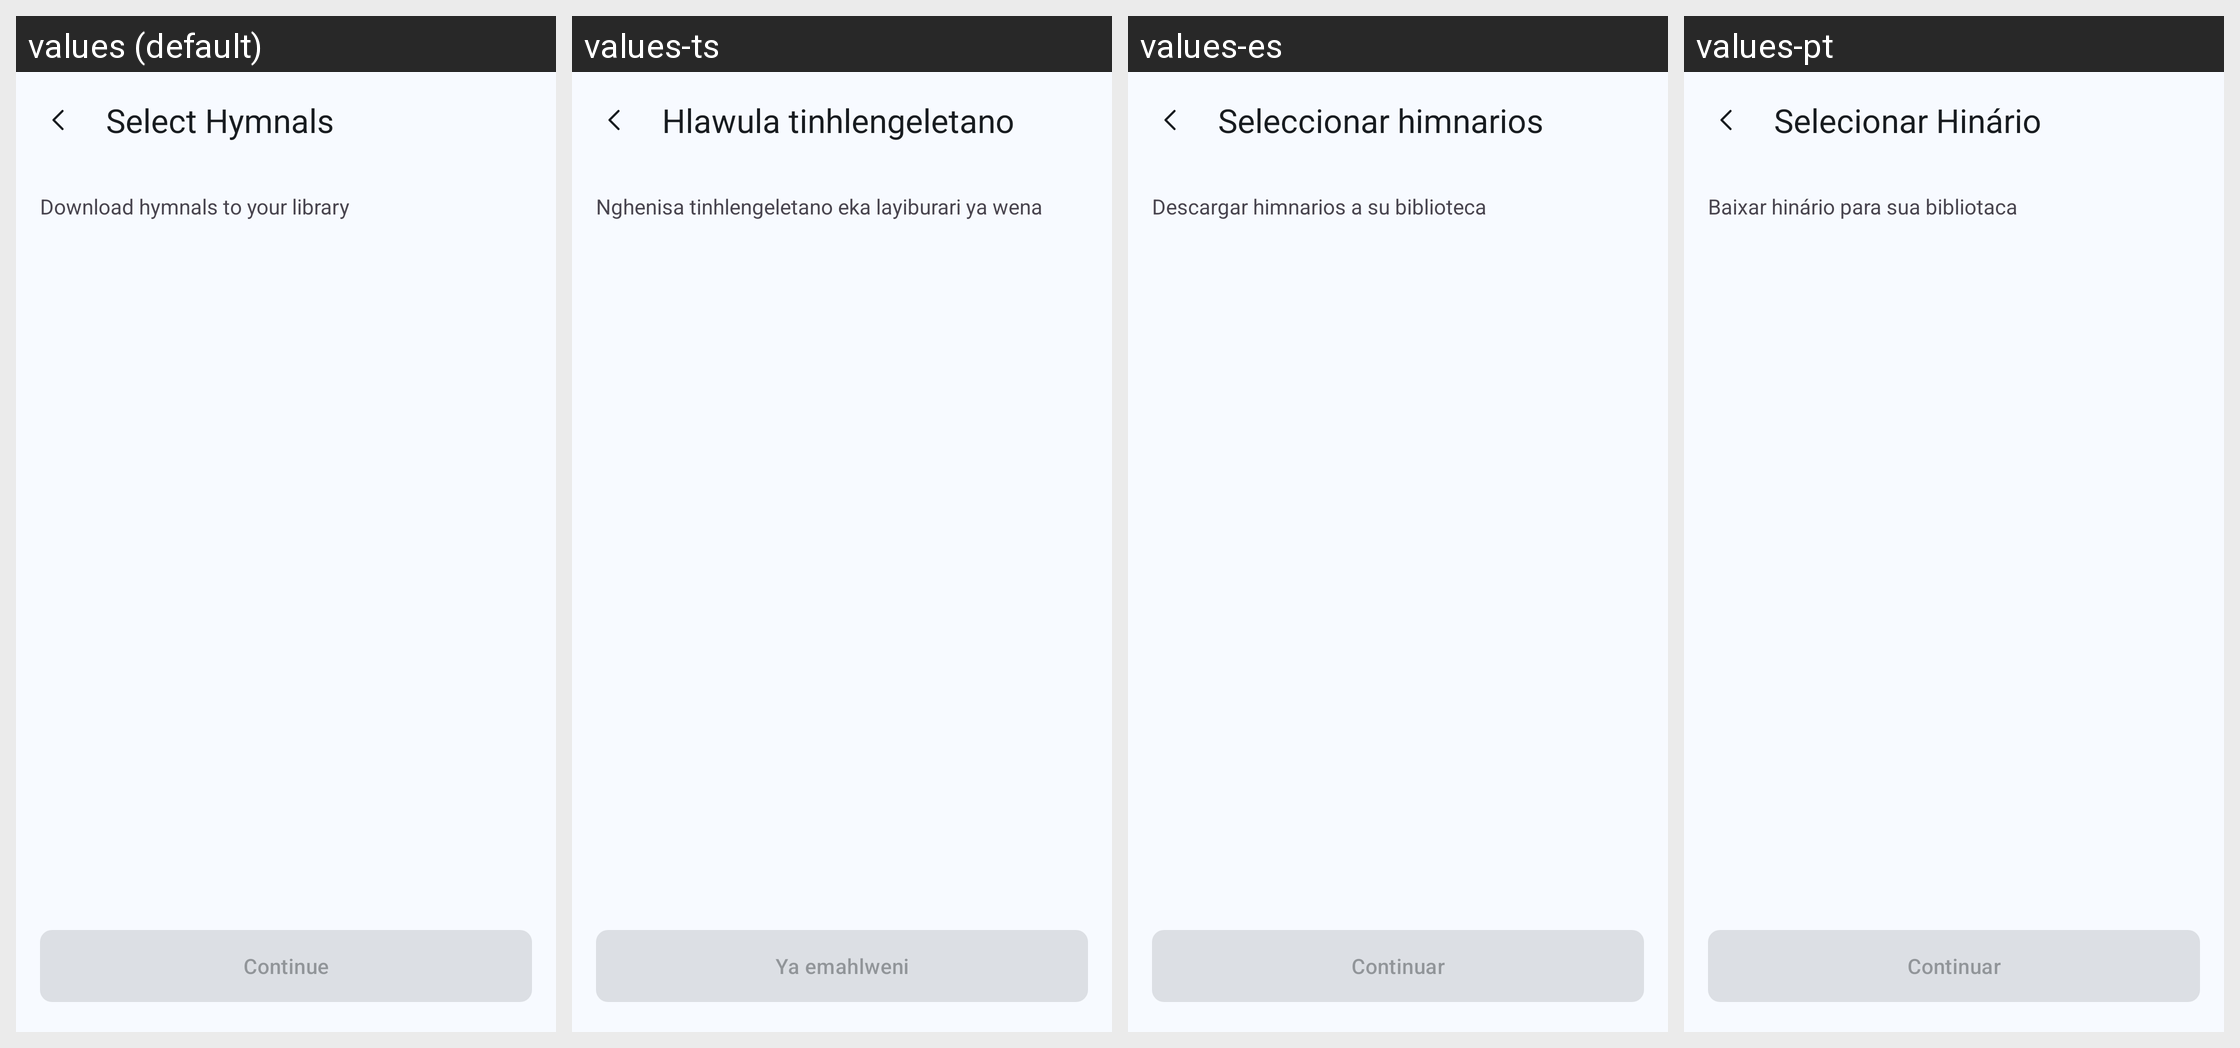

The same Android screen rendered under several of its app's locales, left to right. List the strings drawn on it with the default value and each locale's translation.
Android screen res/layout/activity_hymnal_selection.xml rendered under 4 locales, left to right: values (default), values-ts, values-es, values-pt. Device: Nexus 5 (rendered at 1080×1920; each locale shown at half size, 540×960, under a caption strip naming it); theme Theme.Tisimu.
Strings drawn on this screen, with the default value and each locale's value (text and hints the layout hard-codes, and strings that could not be matched under every locale, appear in the picture but are not listed):

select_hymnals
  values: Select Hymnals
  values-ts: Hlawula tinhlengeletano
  values-es: Seleccionar himnarios
  values-pt: Selecionar Hinário

download_hymnals_to_your_library
  values: Download hymnals to your library
  values-ts: Nghenisa tinhlengeletano eka layiburari ya wena
  values-es: Descargar himnarios a su biblioteca
  values-pt: Baixar hinário para sua bibliotaca

continue_text
  values: Continue
  values-ts: Ya emahlweni
  values-es: Continuar
  values-pt: Continuar
